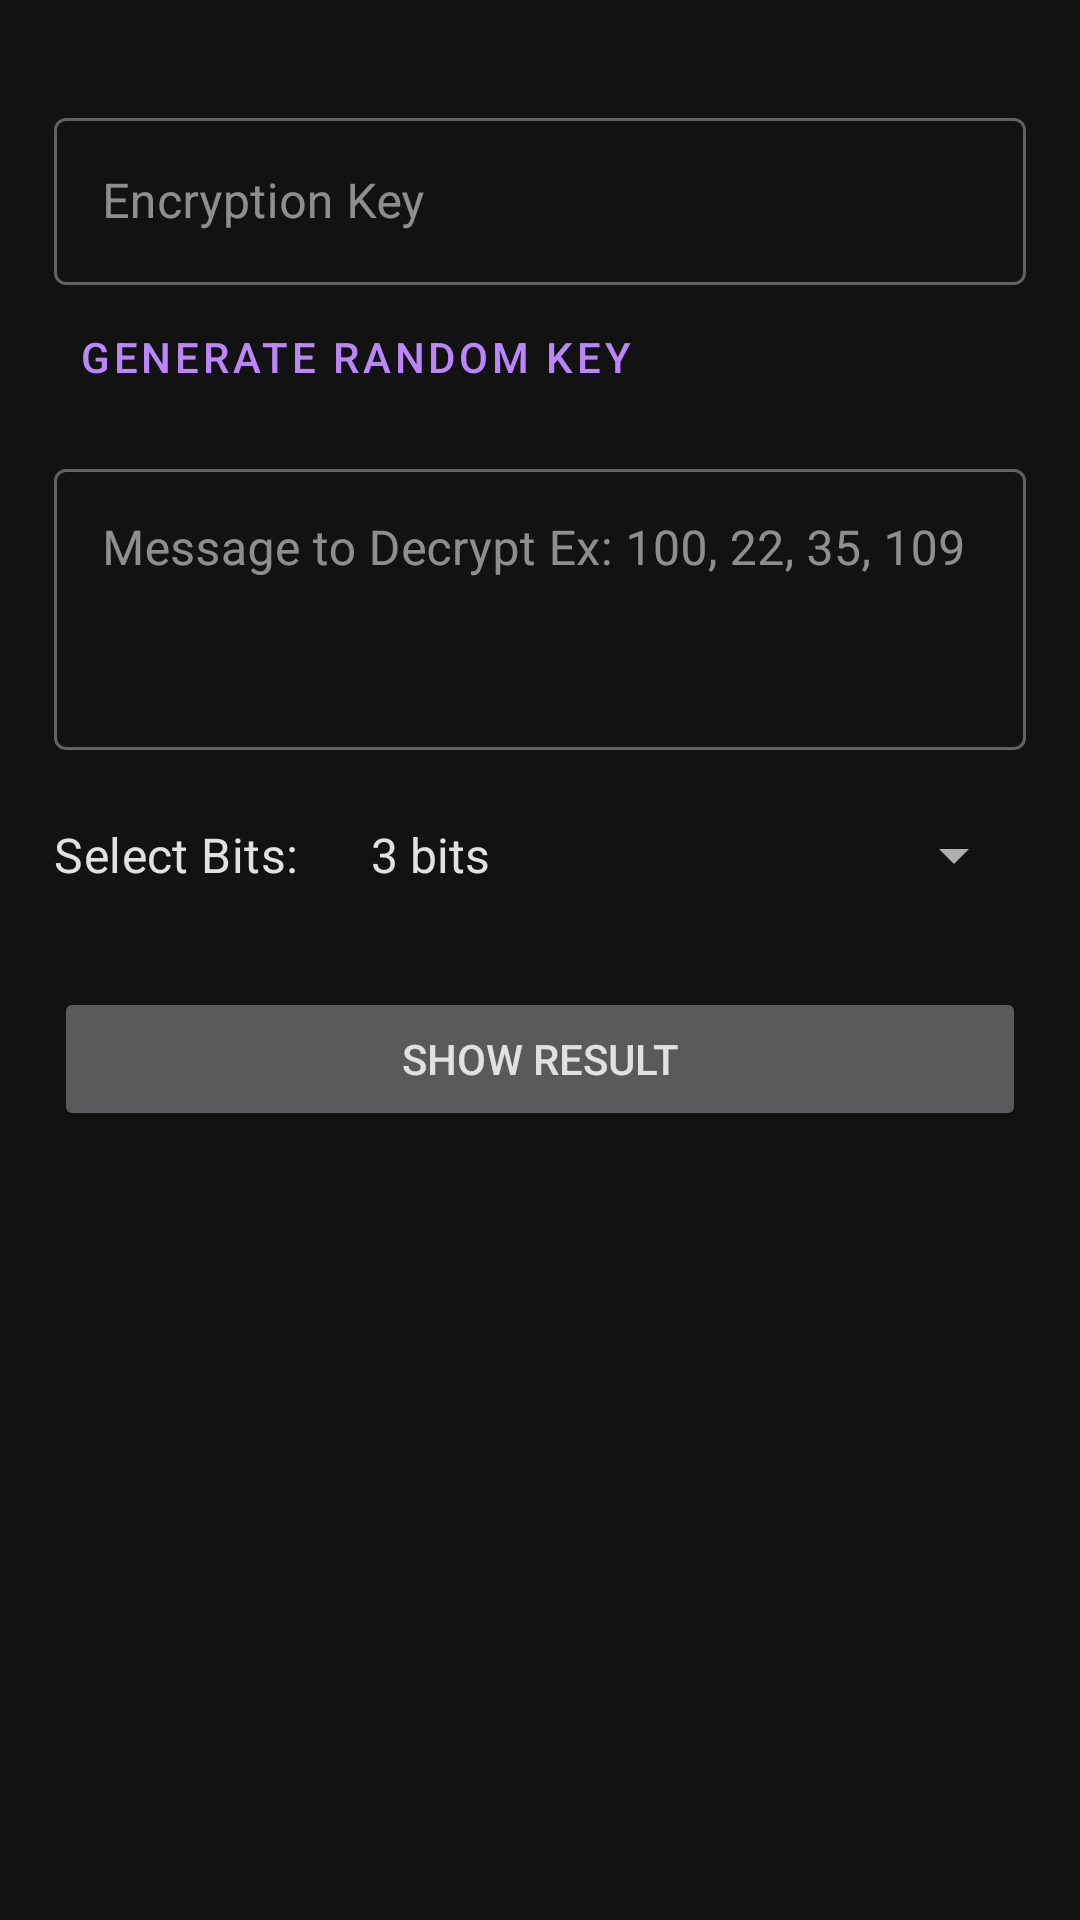

The Android layout XML behind this screen, and the referenced resources:
<!-- AndroidManifest.xml: application theme Theme.RC4 -->
<!-- res/layout/activity_decrypt.xml -->
<?xml version="1.0" encoding="utf-8"?>
<androidx.constraintlayout.widget.ConstraintLayout xmlns:android="http://schemas.android.com/apk/res/android"
    xmlns:app="http://schemas.android.com/apk/res-auto"
    xmlns:tools="http://schemas.android.com/tools"
    android:id="@+id/main"
    android:layout_width="match_parent"
    android:layout_height="match_parent"
    android:padding="18dp"
    tools:context=".DecryptActivity">

    <com.google.android.material.textfield.TextInputLayout
        android:id="@+id/keyInputLayout"
        style="@style/Widget.MaterialComponents.TextInputLayout.OutlinedBox"
        android:layout_width="0dp"
        android:layout_height="wrap_content"
        android:hint="@string/key_hint"
        android:layout_marginTop="16dp"
        app:layout_constraintEnd_toEndOf="parent"
        app:layout_constraintStart_toStartOf="parent"
        app:layout_constraintTop_toTopOf="parent">

        <com.google.android.material.textfield.TextInputEditText
            android:id="@+id/keyInput"
            android:layout_width="match_parent"
            android:layout_height="wrap_content"
            android:inputType="textPassword" />
    </com.google.android.material.textfield.TextInputLayout>

    <Button
        android:id="@+id/generateKeyBtn"
        style="@style/Widget.MaterialComponents.Button.TextButton"
        android:layout_width="wrap_content"
        android:layout_height="wrap_content"
        android:text="@string/generate_key"
        app:layout_constraintStart_toStartOf="parent"
        app:layout_constraintTop_toBottomOf="@id/keyInputLayout" />

    <com.google.android.material.textfield.TextInputLayout
        android:id="@+id/messageInputLayout"
        style="@style/Widget.MaterialComponents.TextInputLayout.OutlinedBox"
        android:layout_width="0dp"
        android:layout_height="wrap_content"
        android:layout_marginTop="8dp"
        android:hint="Message to Decrypt Ex: 100, 22, 35, 109"
        app:layout_constraintEnd_toEndOf="parent"
        app:layout_constraintStart_toStartOf="parent"
        app:layout_constraintTop_toBottomOf="@id/generateKeyBtn">

        <com.google.android.material.textfield.TextInputEditText
            android:id="@+id/messageInput"
            android:layout_width="match_parent"
            android:layout_height="wrap_content"
            android:gravity="top"
            android:inputType="textMultiLine"
            android:lines="3" />
    </com.google.android.material.textfield.TextInputLayout>

    <TextView
        android:id="@+id/bitsLabel"
        android:layout_width="wrap_content"
        android:layout_height="wrap_content"
        android:layout_marginTop="24dp"
        android:text="@string/bits_label"
        android:textAppearance="@style/TextAppearance.MaterialComponents.Subtitle1"
        app:layout_constraintStart_toStartOf="parent"
        app:layout_constraintTop_toBottomOf="@id/messageInputLayout" />

    <Spinner
        android:id="@+id/bitsSpinner"
        android:layout_width="0dp"
        android:layout_height="wrap_content"
        android:layout_marginStart="16dp"
        android:entries="@array/rc4_bits"
        app:layout_constraintBottom_toBottomOf="@id/bitsLabel"
        app:layout_constraintEnd_toEndOf="parent"
        app:layout_constraintStart_toEndOf="@id/bitsLabel"
        app:layout_constraintTop_toTopOf="@id/bitsLabel" />

    <Button
        android:id="@+id/showResultBtn"
        android:layout_width="0dp"
        android:layout_height="wrap_content"
        android:layout_marginTop="32dp"
        android:padding="12dp"
        android:text="@string/show_result"
        app:layout_constraintEnd_toEndOf="parent"
        app:layout_constraintStart_toStartOf="parent"
        app:layout_constraintTop_toBottomOf="@id/bitsSpinner" />

    <TextView
        android:id="@+id/resultLabel"
        android:layout_width="wrap_content"
        android:layout_height="wrap_content"
        android:layout_marginTop="24dp"
        android:text="@string/result_label"
        android:textAppearance="@style/TextAppearance.MaterialComponents.Subtitle2"
        android:visibility="gone"
        app:layout_constraintStart_toStartOf="parent"
        app:layout_constraintTop_toBottomOf="@id/showResultBtn"
        tools:visibility="visible" />

    <TextView
        android:id="@+id/resultOutput"
        android:layout_width="0dp"
        android:layout_height="wrap_content"
        android:layout_marginTop="8dp"
        android:background="?attr/colorSurface"
        android:padding="12dp"
        android:textAppearance="@style/TextAppearance.MaterialComponents.Body1"
        android:visibility="gone"
        app:layout_constraintEnd_toEndOf="parent"
        app:layout_constraintStart_toStartOf="parent"
        app:layout_constraintTop_toBottomOf="@id/resultLabel"
        tools:text="Decrypted message will appear here..."
        tools:visibility="visible" />

    <Button
        android:id="@+id/copyBtn"
        style="@style/Widget.MaterialComponents.Button.TextButton"
        android:layout_width="wrap_content"
        android:layout_height="wrap_content"
        android:text="@string/copy_btn_text"
        android:visibility="gone"
        app:layout_constraintEnd_toEndOf="parent"
        app:layout_constraintTop_toTopOf="@id/resultLabel"
        app:layout_constraintBottom_toBottomOf="@id/resultLabel"
        tools:visibility="visible" />

</androidx.constraintlayout.widget.ConstraintLayout>
<!-- resources referenced by this layout -->
<resources>
  <string-array name="rc4_bits">
          <item>3 bits</item>
          <item>4 bits</item>
          <item>5 bits</item>
          <item>6 bits</item>
          <item>7 bits</item>
          <item>8 bits</item>
      </string-array>
  <string name="bits_label">Select Bits:</string>
  <string name="copy_btn_text">Copy Result</string>
  <string name="generate_key">Generate Random Key</string>
  <string name="key_hint">Encryption Key</string>
  <string name="result_label">Result:</string>
  <string name="show_result">Show Result</string>
  <style name="Theme.RC4" parent="Base.Theme.RC4" />
  <style name="Base.Theme.RC4" parent="Theme.MaterialComponents.NoActionBar">
          
          <item name="colorPrimary">#BB86FC</item>
          <item name="colorPrimaryVariant">#3700B3</item>
          <item name="colorOnPrimary">#000000</item>
  
          <item name="colorSecondary">#03DAC6</item>
          <item name="colorOnSecondary">#000000</item>
  
          
          <item name="android:windowBackground">#121212</item>
          <item name="android:colorBackground">#121212</item>
          <item name="colorSurface">#1E1E1E</item>
          <item name="colorOnSurface">#E1E1E1</item>
  
          
          <item name="android:textColorPrimary">#E1E1E1</item>
          <item name="android:textColorSecondary">#B0B0B0</item>
  
          <item name="android:forceDarkAllowed" tools:targetApi="q">false</item>
      </style>
</resources>
